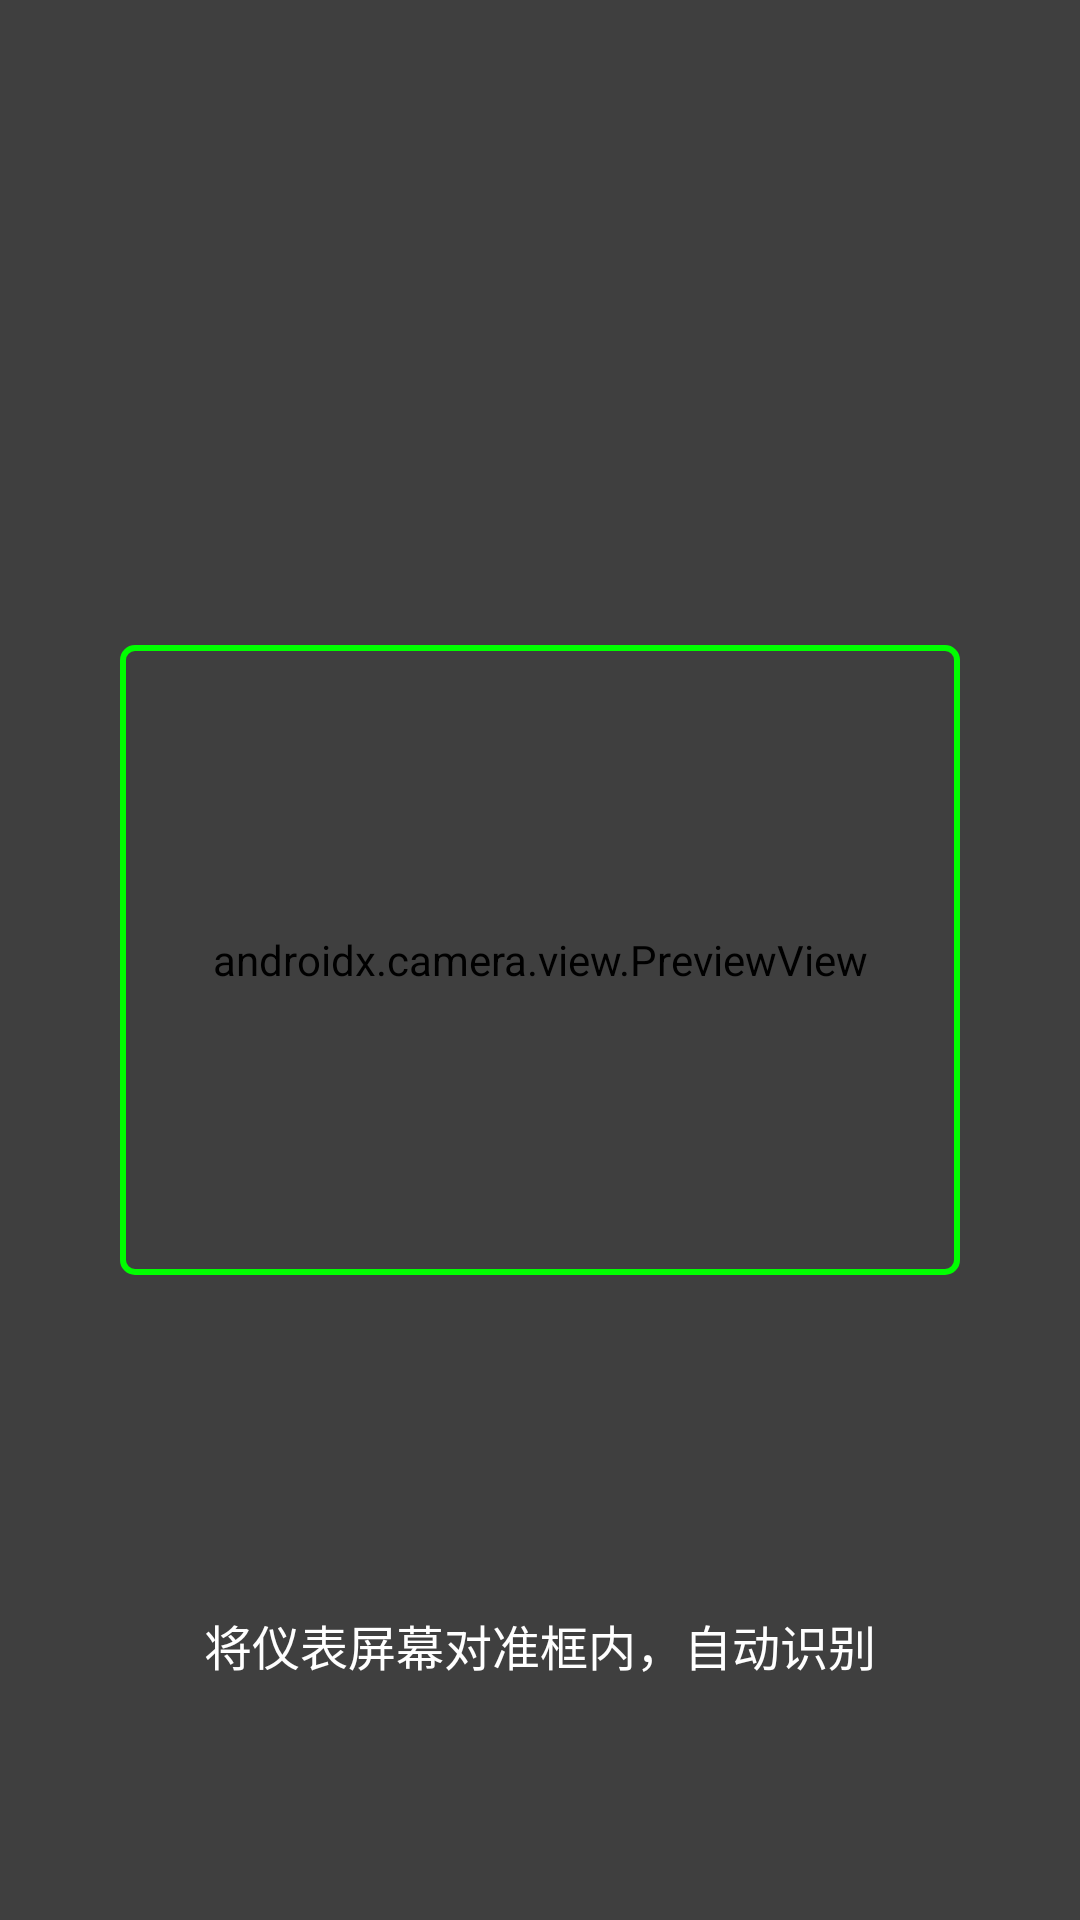

Here is an Android app screen rendered from its layout file. Give the layout XML and the strings, colors and styles it references.
<!-- AndroidManifest.xml: application theme Theme.MeterReader -->
<!-- res/layout/activity_camera_ocr.xml -->
<?xml version="1.0" encoding="utf-8"?>
<FrameLayout xmlns:android="http://schemas.android.com/apk/res/android"
    android:layout_width="match_parent"
    android:layout_height="match_parent">

    <androidx.camera.view.PreviewView
        android:id="@+id/preview_view"
        android:layout_width="match_parent"
        android:layout_height="match_parent"
        android:scaleType="centerCrop"/>

    
    <View
        android:layout_width="match_parent"
        android:layout_height="match_parent"
        android:background="#80000000"/>

    
    <View
        android:id="@+id/view_finder"
        android:layout_width="280dp"
        android:layout_height="210dp"
        android:layout_gravity="center"
        android:background="@android:color/transparent"
        android:outlineSpotShadowColor="@android:color/white"
        android:padding="2dp"
        android:tag="view_finder"/>

    
    <View
        android:layout_width="280dp"
        android:layout_height="210dp"
        android:layout_gravity="center"
        android:background="@drawable/bg_view_finder_border"/>

    <TextView
        android:layout_width="wrap_content"
        android:layout_height="wrap_content"
        android:layout_gravity="bottom|center_horizontal"
        android:layout_marginBottom="80dp"
        android:text="将仪表屏幕对准框内，自动识别"
        android:textColor="@android:color/white"
        android:textSize="16sp"/>

</FrameLayout>
<!-- resources referenced by this layout -->
<resources>
  <!-- drawable bg_view_finder_border (drawable) -->
  <?xml version="1.0" encoding="utf-8"?>
  <shape xmlns:android="http://schemas.android.com/apk/res/android">
      <stroke
          android:width="2dp"
          android:color="#00FF00"/>
      <corners android:radius="4dp"/>
  </shape>
  <style name="Theme.MeterReader" parent="Theme.MaterialComponents.Light.DarkActionBar">
          <item name="colorPrimary">@color/primary_blue</item>
          <item name="colorPrimaryVariant">@color/primary_dark</item>
          <item name="colorOnPrimary">@color/white</item>
          <item name="android:statusBarColor">@color/primary_dark</item>
      </style>
  <color name="primary_blue">#00529B</color>
  <color name="primary_dark">#003366</color>
  <color name="white">#FFFFFF</color>
</resources>
